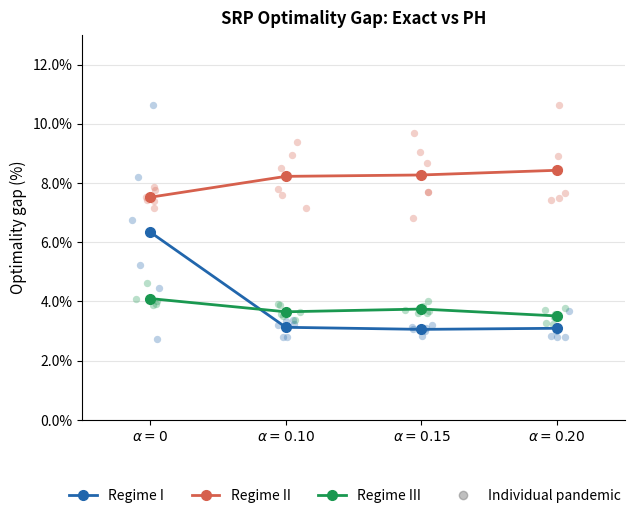
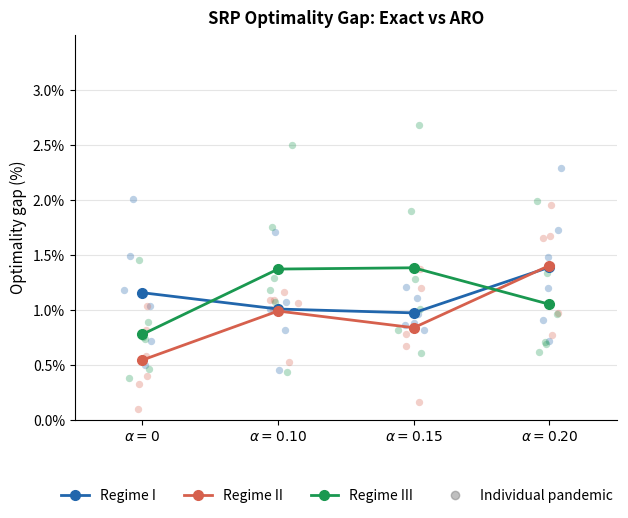

These figures' Python source, in order:
import numpy as np
import matplotlib.pyplot as plt
import matplotlib.lines as mlines

# Data

# PH optimality gaps [pandemic order: 1918,1928,1957,1968,2009,2020]
ph = {
    'I':   np.array([[10.65, 5.24, 2.74, 4.46, 6.76, 8.21],
                     [ 2.81, 2.79, 3.34, 3.22, 3.25, 3.36],
                     [ 2.84, 3.21, 3.09, 3.06, 3.01, 3.14],
                     [ 2.81, 2.79, 3.46, 2.84, 3.67, 3.00]]),
    'II':  np.array([[ 7.53, 7.41, 7.78, 7.38, 7.15, 7.87],
                     [ 7.15, 7.58, 8.51, 7.79, 8.94, 9.38],
                     [ 9.05, 6.83, 9.68, 7.69, 7.70, 8.68],
                     [ 7.41, 8.47, 8.91, 7.50, 7.65,10.64]]),
    'III': np.array([[ 4.00, 4.10, 3.88, 3.91, 4.08, 4.62],
                     [ 3.59, 3.88, 3.52, 3.64, 3.90, 3.38],
                     [ 3.71, 3.60, 3.86, 3.62, 4.01, 3.67],
                     [ 3.47, 3.24, 3.79, 3.58, 3.72, 3.27]]),
}

# ARO optimality gaps
aro = {
    'I':   np.array([[0.50, 2.01, 1.04, 0.72, 1.18, 1.49],
                     [0.45, 1.71, 0.99, 1.01, 1.07, 0.82],
                     [0.88, 0.82, 0.96, 1.21, 1.11, 0.86],
                     [1.73, 0.72, 1.20, 0.91, 2.29, 1.48]]),
    'II':  np.array([[0.10, 0.33, 1.04, 0.58, 0.82, 0.40],
                     [1.06, 1.09, 1.01, 1.09, 1.16, 0.53],
                     [0.85, 0.78, 0.67, 1.37, 1.20, 0.16],
                     [1.65, 0.77, 1.67, 1.41, 0.97, 1.95]]),
    'III': np.array([[0.46, 0.75, 0.74, 0.89, 0.38, 1.45],
                     [1.29, 1.75, 1.07, 2.50, 1.18, 0.44],
                     [0.82, 1.90, 1.28, 2.68, 1.01, 0.61],
                     [0.69, 0.71, 0.96, 1.34, 1.99, 0.62]]),
}

alphas     = [0, 1, 2, 3]
alpha_lbls = [r'$\alpha=0$', r'$\alpha=0.10$', r'$\alpha=0.15$', r'$\alpha=0.20$']
regimes    = ['I', 'II', 'III']
colours    = {'I': '#2166AC', 'II': '#D6604D', 'III': '#1A9850'}
jitter_sd  = 0.07

# Legend

legend_handles = []
for reg in regimes:
    legend_handles.append(
        mlines.Line2D([], [],
                      color=colours[reg], linestyle='-',
                      marker='o', markersize=7, linewidth=2,
                      label=f'Regime {reg}')
    )
legend_handles.append(
    mlines.Line2D([], [],
                  color='grey', linestyle='none',
                  marker='o', markersize=6, alpha=0.5,
                  label='Individual pandemic')
)

#  Plotting function

def make_plot(data, title, ymax, yticks, ax):
    rng = np.random.default_rng(42)
    for reg in regimes:
        mat   = data[reg]
        means = mat.mean(axis=1)
        col   = colours[reg]

        # scatter: individual pandemics
        for ai in alphas:
            jitter = rng.normal(0, jitter_sd, mat.shape[1])
            ax.scatter(
                np.full(mat.shape[1], ai) + jitter,
                mat[ai],
                color=col, alpha=0.30, s=28, zorder=2,
                linewidths=0
            )

        # mean line
        ax.plot(
            alphas, means,
            color=col, linestyle='-',
            marker='o', markersize=7,
            linewidth=2, zorder=3
        )

    ax.set_xticks(alphas)
    ax.set_xticklabels(alpha_lbls, fontsize=10)
    ax.set_yticks(yticks)
    ax.set_yticklabels([f'{v:.1f}%' for v in yticks], fontsize=10)
    ax.set_ylim(0, ymax)
    ax.set_xlim(-0.5, 3.5)
    ax.set_ylabel('Optimality gap (%)', fontsize=11)
    ax.set_title(title, fontsize=12, fontweight='bold', pad=8)
    ax.grid(axis='y', color='grey', alpha=0.2, linewidth=0.8)
    ax.spines['top'].set_visible(False)
    ax.spines['right'].set_visible(False)

# PH figure

fig1, ax1 = plt.subplots(figsize=(7, 5))
make_plot(ph, 'SRP Optimality Gap: Exact vs PH', ymax=13, yticks=[0,2,4,6,8,10,12], ax=ax1)
fig1.legend(
    handles=legend_handles,
    loc='lower center',
    ncol=4,
    fontsize=10,
    frameon=False,
    bbox_to_anchor=(0.5, -0.08)
)
fig1.savefig('optimality_gap_ph.pdf', bbox_inches='tight', dpi=300)
fig1.savefig('optimality_gap_ph.png', bbox_inches='tight', dpi=300)

#  ARO figure

fig2, ax2 = plt.subplots(figsize=(7, 5))
make_plot(aro, 'SRP Optimality Gap: Exact vs ARO', ymax=3.5, yticks=[0,0.5,1.0,1.5,2.0,2.5,3.0], ax=ax2)
fig2.legend(
    handles=legend_handles,
    loc='lower center',
    ncol=4,
    fontsize=10,
    frameon=False,
    bbox_to_anchor=(0.5, -0.08)
)
fig2.savefig('optimality_gap_aro.pdf', bbox_inches='tight', dpi=300)
fig2.savefig('optimality_gap_aro.png', bbox_inches='tight', dpi=300)

print("Done. Four files saved: optimality_gap_ph.pdf/.png and optimality_gap_aro.pdf/.png")
